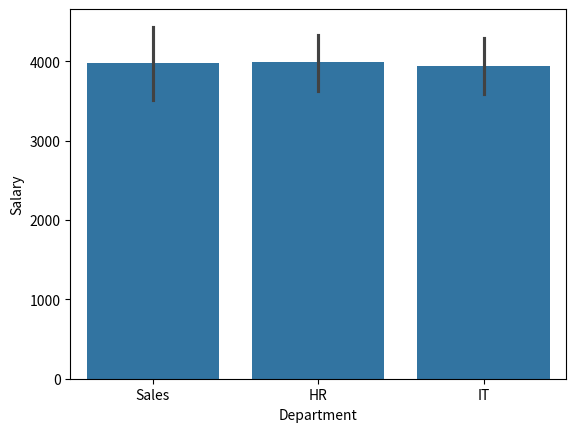
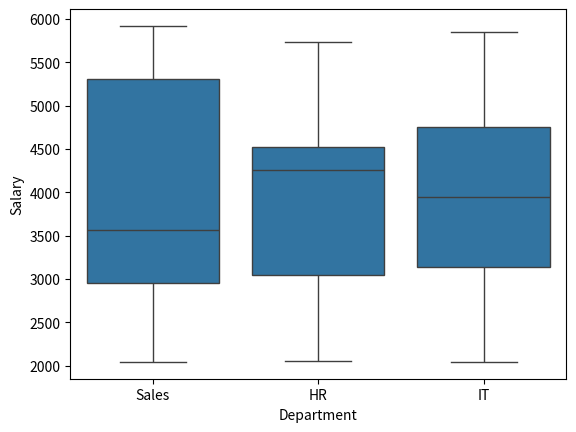
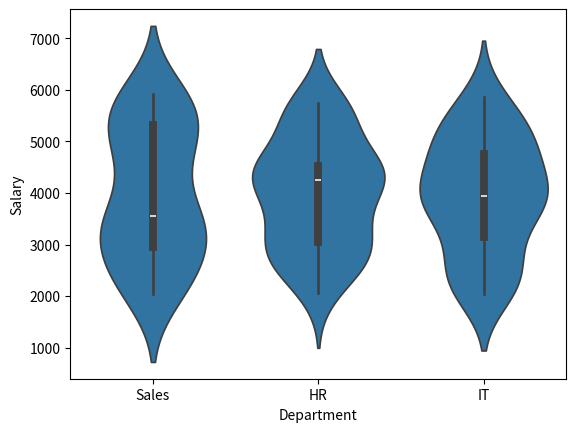
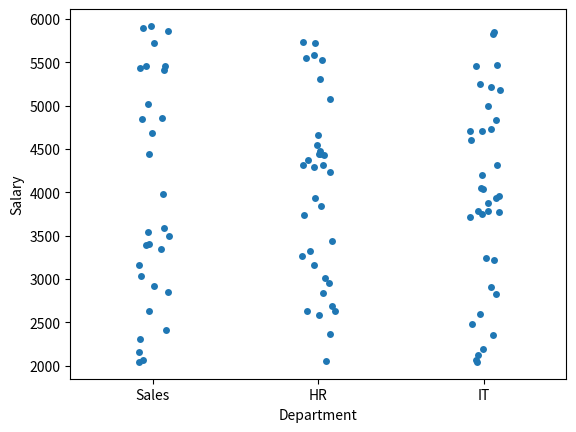
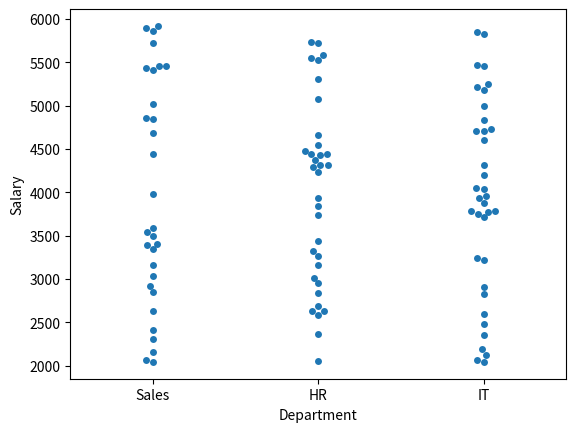
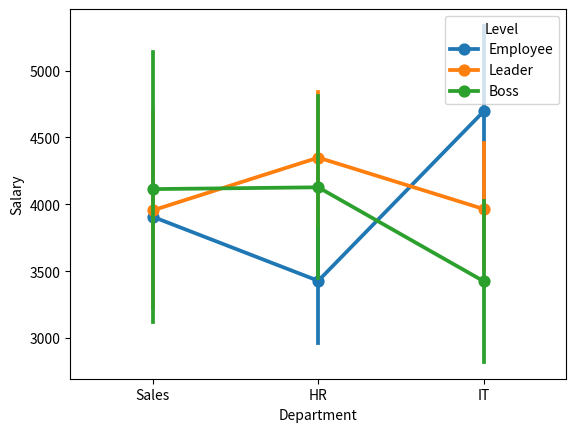

Here is the Python script that generated these plots, in order:
# Categorical plots compare groups and categories
import numpy as np
import pandas as pd
import seaborn as sns
import matplotlib.pyplot as plt

df_cat = pd.DataFrame({"Department":
                       np.random.choice(["IT", "HR", "Sales"], 100),
                       "Salary": np.random.randint(2000,
                                                   6000, 100),
                       "Level": np.random.choice(["Boss", "Leader", "Employee"], 100)})

# Bar Plot shows average values across categories.
sns.barplot(data=df_cat, x="Department", y="Salary")
plt.show()

# Box Plot shows distribution and outliers.
sns.boxplot(data=df_cat, x="Department", y="Salary")
plt.show()

# Violin Plot combines a box plot with a distribution plot.
sns.violinplot(data=df_cat, x="Department", y="Salary")
plt.show()

# Strip Plot displays individual observations.
sns.stripplot(data=df_cat, x="Department", y="Salary")
plt.show()

# Swarm Plot is similar to strip plots but prevents overlap.
sns.swarmplot(data=df_cat, x="Department", y="Salary")
plt.show()

# Point Plot displays category averages as points.
sns.pointplot(data=df_cat, x="Department", y="Salary", hue='Level')
plt.show()
